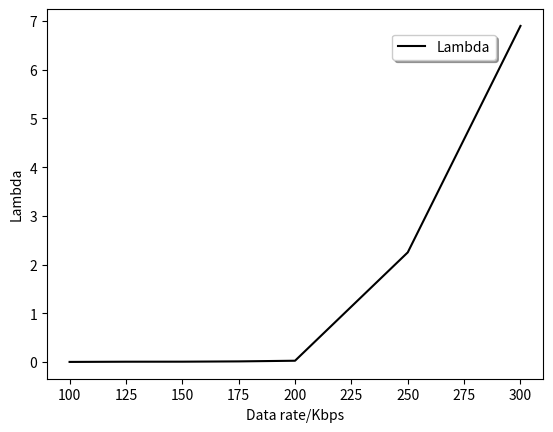
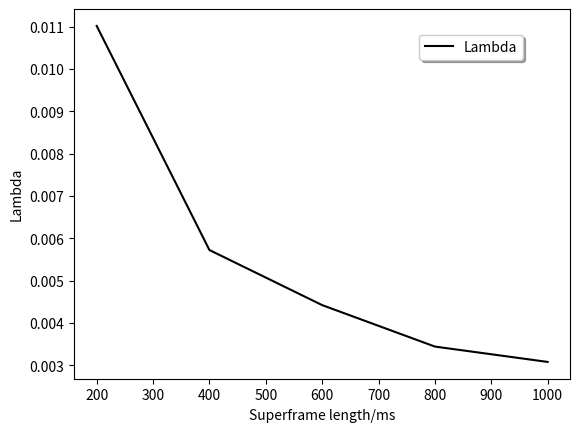

The script that saved these images, in order:
import numpy as np
import matplotlib.pyplot as plt

# lambda vs data rate
f = [100, 125, 150, 175, 200, 250, 300]
lambda_datarate = [7.961339822800525e-04, 0.004973046008221, 0.005722566110646, 0.011568638510470, 0.025157586670611, 2.249832686522610, 6.900033262292621]

plt.figure()
plt.plot(f, lambda_datarate,label="Lambda",color='black')
plt.legend(loc="upper center", bbox_to_anchor=(0.8,0.95),fancybox=True, shadow=True)
plt.xlabel("Data rate/Kbps")
plt.ylabel("Lambda")
plt.show()

# lambda vs superframe length
t = [200, 400, 600, 800, 1000]
lambda_superframeLength = [0.011015306231360, 0.005722566110646, 0.004421849443518, 0.003442564424474, 0.003079937519812]

plt.figure()
plt.plot(t, lambda_superframeLength,label="Lambda",color='black')
plt.legend(loc="upper center", bbox_to_anchor=(0.8,0.95),fancybox=True, shadow=True)
plt.xlabel("Superframe length/ms")
plt.ylabel("Lambda")
plt.show()
